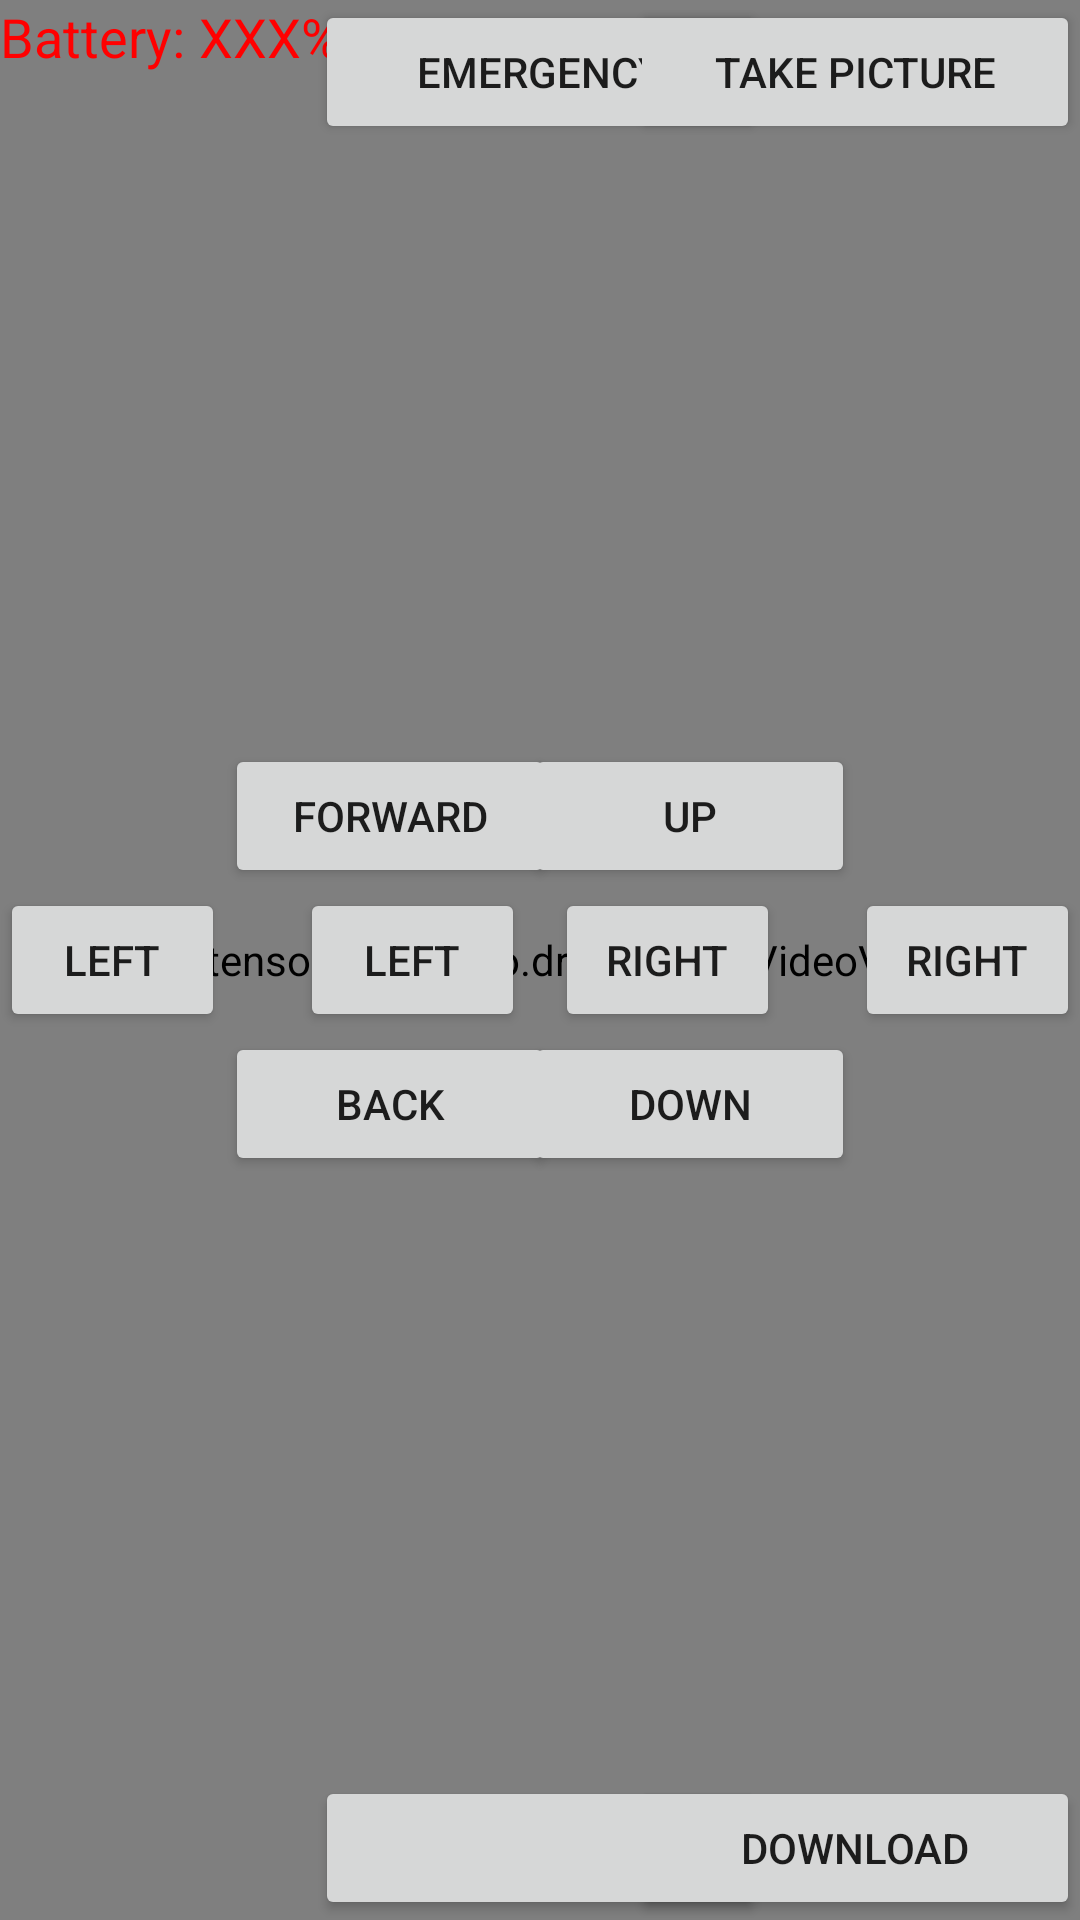

Produce the Android XML layout that renders to this screen, including the resource entries it uses.
<!-- AndroidManifest.xml: application theme MaterialTheme -->
<!-- res/layout/activity_bebop.xml -->
<RelativeLayout
    xmlns:android="http://schemas.android.com/apk/res/android"
    xmlns:tools="http://schemas.android.com/tools"
    android:layout_width="match_parent"
    android:layout_height="match_parent"
    tools:context=".drone.BebopActivity"
    android:id="@+id/piloting_view">

    <org.tensorflow.demo.drone.H264VideoView
        android:id="@+id/videoView"
        android:layout_width="match_parent"
        android:layout_height="match_parent"/>
    <Button
        android:layout_width="wrap_content"
        android:layout_height="wrap_content"
        android:text="Emergency"
        android:id="@+id/emergencyBt"
        android:layout_alignParentTop="true"
        android:layout_centerHorizontal="true"
        android:width="150dp"/>

    <Button
        android:layout_width="wrap_content"
        android:layout_height="wrap_content"
        android:text="Take picture"
        android:id="@+id/takePictureBt"
        android:layout_alignParentTop="true"
        android:layout_alignParentRight="true"
        android:width="150dp"/>

    <Button
        android:layout_width="wrap_content"
        android:layout_height="wrap_content"
        android:id="@+id/takeOffOrLandBt"
        android:layout_alignParentBottom="true"
        android:layout_centerHorizontal="true"
        android:width="150dp"/>

    <Button
        android:layout_width="75dp"
        android:layout_height="wrap_content"
        android:text="right"
        android:id="@+id/yawRightBt"
        android:layout_centerVertical="true"
        android:layout_alignParentRight="true"
        android:layout_alignParentEnd="false"/>

    <Button
        android:layout_width="75dp"
        android:layout_height="wrap_content"
        android:text="left"
        android:id="@+id/rollLeftBt"
        android:layout_centerVertical="true"
        android:layout_alignParentLeft="true"
        android:layout_alignParentStart="true"
        android:width="50dp"/>

    <Button
        android:layout_width="75dp"
        android:layout_height="wrap_content"
        android:text="left"
        android:id="@+id/yawLeftBt"
        android:layout_below="@+id/gazUpBt"
        android:layout_toLeftOf="@+id/gazUpBt"
        android:layout_toStartOf="@+id/gazUpBt"/>

    <Button
        android:layout_width="75dp"
        android:layout_height="wrap_content"
        android:text="right"
        android:id="@+id/rollRightBt"
        android:width="20dp"
        android:layout_above="@+id/backBt"
        android:layout_toRightOf="@+id/backBt"
        android:layout_toEndOf="@+id/backBt"/>

    <Button
        android:layout_width="110dp"
        android:layout_height="wrap_content"
        android:text="up"
        android:id="@+id/gazUpBt"
        android:layout_above="@+id/yawRightBt"
        android:layout_toLeftOf="@+id/yawRightBt"
        android:layout_toStartOf="@+id/yawRightBt"
        android:width="110dp"/>

    <Button
        android:layout_width="110dp"
        android:layout_height="wrap_content"
        android:text="down"
        android:id="@+id/gazDownBt"
        android:width="110dp"
        android:layout_below="@+id/yawRightBt"
        android:layout_toRightOf="@+id/yawLeftBt"
        android:layout_toEndOf="@+id/yawLeftBt"/>

    <Button
        android:layout_width="110dp"
        android:layout_height="wrap_content"
        android:text="forward"
        android:id="@+id/forwardBt"
        android:layout_alignTop="@+id/gazUpBt"
        android:layout_toRightOf="@+id/rollLeftBt"
        android:layout_toEndOf="@+id/rollLeftBt"
        android:width="110dp"/>

    <Button
        android:layout_width="110dp"
        android:layout_height="wrap_content"
        android:text="back"
        android:id="@+id/backBt"
        android:layout_below="@+id/rollLeftBt"
        android:layout_toRightOf="@+id/rollLeftBt"
        android:layout_toEndOf="@+id/rollLeftBt"
        android:width="110dp"/>

    <Button
        android:layout_width="wrap_content"
        android:layout_height="wrap_content"
        android:text="Download"
        android:id="@+id/downloadBt"
        android:layout_alignParentBottom="true"
        android:layout_alignParentRight="true"
        android:width="150dp"/>

    <TextView
        android:layout_width="wrap_content"
        android:layout_height="wrap_content"
        android:textAppearance="?android:attr/textAppearanceMedium"
        android:text="Battery: "
        android:id="@+id/textView"
        android:layout_alignParentTop="true"
        android:layout_alignParentLeft="true"
        android:layout_alignParentStart="true"
        android:textColor="#ff0000" />

    <TextView
        android:layout_width="wrap_content"
        android:layout_height="wrap_content"
        android:textAppearance="?android:attr/textAppearanceMedium"
        android:text="XXX%"
        android:id="@+id/batteryLabel"
        android:layout_alignParentTop="true"
        android:layout_toRightOf="@+id/textView"
        android:layout_toEndOf="@+id/textView"
        android:textColor="#ff0000" />

    <TextView
        android:layout_width="110dp"
        android:layout_height="wrap_content"
        android:textAppearance="?android:attr/textAppearanceMedium"
        android:text="roll"
        android:id="@+id/textView2"
        android:width="50dp"
        android:textAlignment="center"
        android:gravity="center_horizontal"
        android:layout_centerVertical="true"
        android:layout_toRightOf="@+id/rollLeftBt"
        android:layout_toEndOf="@+id/rollLeftBt"/>

    <TextView
        android:layout_width="110dp"
        android:layout_height="wrap_content"
        android:textAppearance="?android:attr/textAppearanceMedium"
        android:text="yaw"
        android:id="@+id/textView3"
        android:width="50dp"
        android:layout_alignTop="@+id/textView2"
        android:layout_alignRight="@+id/gazDownBt"
        android:layout_alignEnd="@+id/gazDownBt"
        android:gravity="center_horizontal"/>
</RelativeLayout>
<!-- resources referenced by this layout -->
<resources>
  <style name="MaterialTheme" parent="android:Theme.Material.Light.NoActionBar.Fullscreen" />
</resources>
